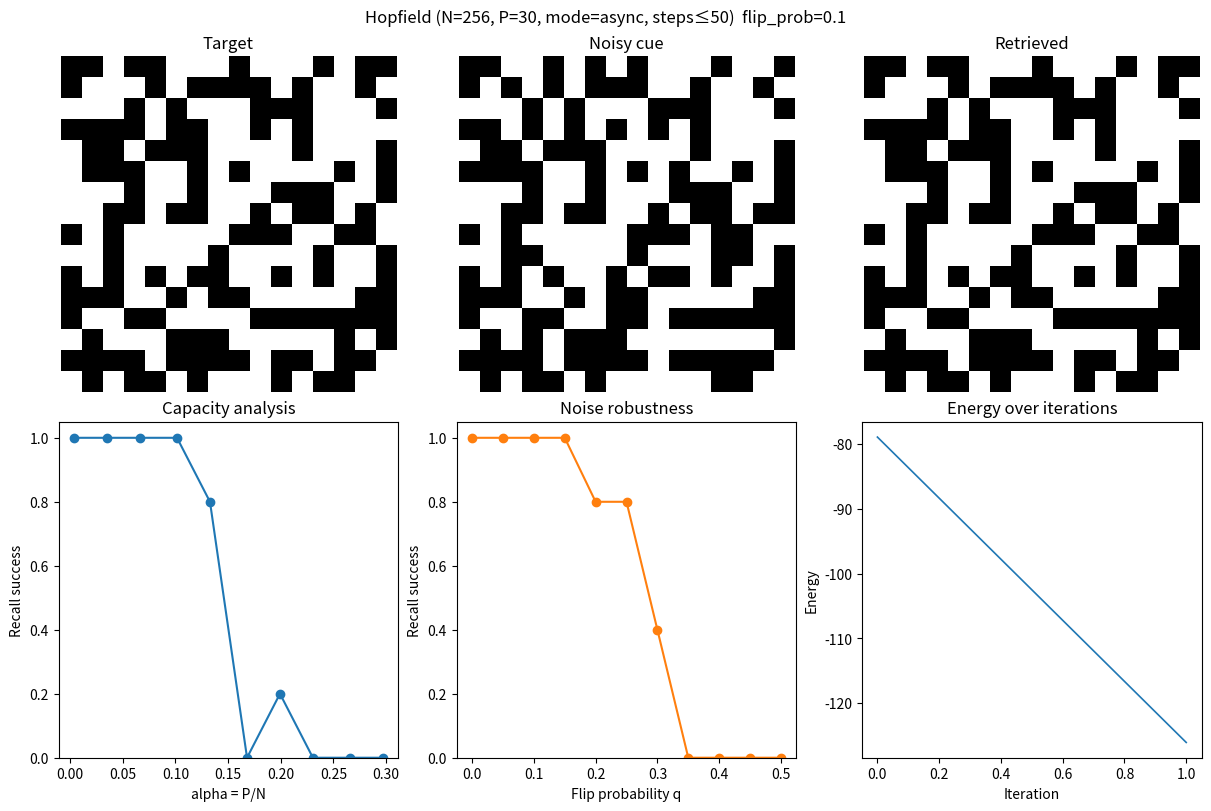

This chart was generated by the following Python code:
"""
Hopfield Network Demo: Storage, Retrieval, and Capacity vs Noise

Implements a classic Hopfield network with Hebbian weights (bipolar ±1 patterns),
supports synchronous and asynchronous updates, demonstrates retrieval from noisy
cues, and analyzes capacity (success vs alpha = P/N) and robustness to noise
(success vs flip probability).

Run:
  python HopfieldDemo/hopfield_demo.py --N 256 --P 30 --mode async --save hopfield.png --no-show
"""

from __future__ import annotations

import argparse
from dataclasses import dataclass
from typing import Optional, Tuple

import numpy as np
import matplotlib.pyplot as plt


def bipolar_sign(x: np.ndarray) -> np.ndarray:
    y = np.where(x >= 0, 1.0, -1.0)
    return y.astype(np.float32)


def generate_patterns(num_neurons: int, num_patterns: int, rng: np.random.Generator) -> np.ndarray:
    return rng.choice([-1.0, 1.0], size=(num_patterns, num_neurons)).astype(np.float32)


def train_hebbian(patterns: np.ndarray) -> np.ndarray:
    # patterns shape: (P, N) with values in {-1, +1}
    P, N = patterns.shape
    W = patterns.T @ patterns / N
    np.fill_diagonal(W, 0.0)
    return W.astype(np.float32)


def energy(W: np.ndarray, s: np.ndarray) -> float:
    # Hopfield energy: E = -1/2 s^T W s (bias=0)
    return float(-0.5 * s @ (W @ s))


def update_sync(W: np.ndarray, s: np.ndarray) -> np.ndarray:
    return bipolar_sign(W @ s)


def update_async(W: np.ndarray, s: np.ndarray, rng: np.random.Generator) -> np.ndarray:
    N = s.shape[0]
    order = rng.permutation(N)
    s_new = s.copy()
    for i in order:
        h_i = float(W[i] @ s_new)
        s_new[i] = 1.0 if h_i >= 0 else -1.0
    return s_new


def recall(
    W: np.ndarray,
    s_init: np.ndarray,
    mode: str,
    max_steps: int,
    rng: np.random.Generator,
    record_energy: bool = False,
) -> Tuple[np.ndarray, int, list[float]]:
    s = s_init.copy()
    energies: list[float] = []
    for step in range(1, max_steps + 1):
        if record_energy:
            energies.append(energy(W, s))
        s_next = update_sync(W, s) if mode == "sync" else update_async(W, s, rng)
        if np.array_equal(s_next, s):
            return s_next, step, energies
        s = s_next
    if record_energy:
        energies.append(energy(W, s))
    return s, max_steps, energies


def flip_bits(x: np.ndarray, flip_prob: float, rng: np.random.Generator) -> np.ndarray:
    mask = rng.random(x.shape[0]) < flip_prob
    y = x.copy()
    y[mask] *= -1.0
    return y


def overlap(a: np.ndarray, b: np.ndarray) -> float:
    # m = (1/N) a·b in [-1, 1]
    return float(np.mean(a == b) * 2.0 - 1.0)


def success_recall(retrieved: np.ndarray, target: np.ndarray, threshold: float = 0.95) -> bool:
    # Consider success if matches target or its sign-flipped version, via absolute overlap
    m = abs(overlap(retrieved, target))
    return m >= threshold


@dataclass
class HopfieldConfig:
    N: int = 256
    P: int = 30
    mode: str = "async"  # or "sync"
    max_steps: int = 50
    flip_prob: float = 0.1
    seed: Optional[int] = 0
    # Analysis sweeps
    alpha_max: float = 0.3
    cap_evals: int = 10
    noise_max: float = 0.5
    noise_evals: int = 11
    trials: int = 5


def analyze_capacity(cfg: HopfieldConfig, rng: np.random.Generator) -> Tuple[np.ndarray, np.ndarray]:
    N = cfg.N
    P_values = np.unique(np.maximum(1, (np.linspace(1, cfg.alpha_max * N, cfg.cap_evals)).astype(int)))
    success_rates = np.zeros(P_values.shape[0], dtype=float)

    for j, P in enumerate(P_values):
        succ = 0
        total = 0
        patterns = generate_patterns(N, P, rng)
        W = train_hebbian(patterns)
        for _ in range(cfg.trials):
            idx = int(rng.integers(0, P))
            target = patterns[idx]
            cue = flip_bits(target, cfg.flip_prob, rng)
            retrieved, _, _ = recall(W, cue, cfg.mode, cfg.max_steps, rng)
            if success_recall(retrieved, target):
                succ += 1
            total += 1
        success_rates[j] = succ / max(1, total)
    alpha = P_values / N
    return alpha, success_rates


def analyze_noise(cfg: HopfieldConfig, rng: np.random.Generator) -> Tuple[np.ndarray, np.ndarray]:
    N = cfg.N
    P = cfg.P
    patterns = generate_patterns(N, P, rng)
    W = train_hebbian(patterns)
    noise_levels = np.linspace(0.0, cfg.noise_max, cfg.noise_evals)
    success = np.zeros_like(noise_levels)

    for k, q in enumerate(noise_levels):
        succ = 0
        total = 0
        for _ in range(cfg.trials):
            idx = int(rng.integers(0, P))
            target = patterns[idx]
            cue = flip_bits(target, float(q), rng)
            retrieved, _, _ = recall(W, cue, cfg.mode, cfg.max_steps, rng)
            if success_recall(retrieved, target):
                succ += 1
            total += 1
        success[k] = succ / max(1, total)
    return noise_levels, success


def tile_pattern(vec: np.ndarray) -> np.ndarray:
    N = vec.shape[0]
    side = int(np.sqrt(N))
    if side * side == N:
        img = vec.reshape(side, side)
        img = (img + 1.0) / 2.0  # map -1..1 to 0..1
        return img
    # Fallback: 1 x N stripe
    return (vec[None, :] + 1.0) / 2.0


def plot_demo(
    cfg: HopfieldConfig,
    target: np.ndarray,
    cue: np.ndarray,
    retrieved: np.ndarray,
    energies: list[float],
    alpha: np.ndarray,
    cap_success: np.ndarray,
    noise_levels: np.ndarray,
    noise_success: np.ndarray,
    save_path: Optional[str],
    show: bool,
) -> None:
    fig = plt.figure(figsize=(12, 8), constrained_layout=True)
    gs = fig.add_gridspec(2, 3)

    # Patterns
    ax_t = fig.add_subplot(gs[0, 0])
    ax_c = fig.add_subplot(gs[0, 1])
    ax_r = fig.add_subplot(gs[0, 2])
    ax_t.imshow(tile_pattern(target), cmap="gray", interpolation="nearest")
    ax_t.set_title("Target")
    ax_t.axis("off")
    ax_c.imshow(tile_pattern(cue), cmap="gray", interpolation="nearest")
    ax_c.set_title("Noisy cue")
    ax_c.axis("off")
    ax_r.imshow(tile_pattern(retrieved), cmap="gray", interpolation="nearest")
    ax_r.set_title("Retrieved")
    ax_r.axis("off")

    # Capacity curve
    ax_cap = fig.add_subplot(gs[1, 0])
    ax_cap.plot(alpha, cap_success, marker="o")
    ax_cap.set_xlabel("alpha = P/N")
    ax_cap.set_ylabel("Recall success")
    ax_cap.set_title("Capacity analysis")
    ax_cap.set_ylim(0, 1.05)

    # Noise robustness
    ax_noise = fig.add_subplot(gs[1, 1])
    ax_noise.plot(noise_levels, noise_success, marker="o", color="#ff7f0e")
    ax_noise.set_xlabel("Flip probability q")
    ax_noise.set_ylabel("Recall success")
    ax_noise.set_title("Noise robustness")
    ax_noise.set_ylim(0, 1.05)

    # Energy trace
    ax_E = fig.add_subplot(gs[1, 2])
    if energies:
        ax_E.plot(energies, linewidth=1.2)
    ax_E.set_title("Energy over iterations")
    ax_E.set_xlabel("Iteration")
    ax_E.set_ylabel("Energy")

    fig.suptitle(
        f"Hopfield (N={cfg.N}, P={cfg.P}, mode={cfg.mode}, steps≤{cfg.max_steps})  flip_prob={cfg.flip_prob}"
    )

    if save_path:
        fig.savefig(save_path, dpi=150, bbox_inches="tight")
        print(f"Saved figure to: {save_path}")
    if show:
        plt.show()
    else:
        plt.close(fig)


def _build_parser() -> argparse.ArgumentParser:
    p = argparse.ArgumentParser(description="Hopfield network: storage, retrieval, capacity vs noise")
    p.add_argument("--N", type=int, default=256, help="Number of neurons (use a square for nice images)")
    p.add_argument("--P", type=int, default=30, help="Number of stored patterns for demo and noise analysis")
    p.add_argument("--mode", type=str, choices=["sync", "async"], default="async", help="Update rule")
    p.add_argument("--max-steps", type=int, default=50, help="Max iterations for recall")
    p.add_argument("--flip-prob", type=float, default=0.1, help="Flip probability for noisy cue in demo/capacity")
    p.add_argument("--alpha-max", type=float, default=0.3, help="Max alpha=P/N for capacity sweep")
    p.add_argument("--cap-evals", type=int, default=10, help="Number of capacity points")
    p.add_argument("--noise-max", type=float, default=0.5, help="Max flip prob for noise sweep")
    p.add_argument("--noise-evals", type=int, default=11, help="Number of noise points")
    p.add_argument("--trials", type=int, default=5, help="Trials per sweep point")
    p.add_argument("--seed", type=int, default=0, help="Random seed")
    p.add_argument("--save", type=str, default=None, help="Path to save the figure")
    p.add_argument("--no-show", action="store_true", help="Do not display the plot window")
    return p


def main() -> None:
    args = _build_parser().parse_args()
    cfg = HopfieldConfig(
        N=args.N,
        P=args.P,
        mode=args.mode,
        max_steps=args.max_steps,
        flip_prob=args.flip_prob,
        seed=args.seed,
        alpha_max=args.alpha_max,
        cap_evals=args.cap_evals,
        noise_max=args.noise_max,
        noise_evals=args.noise_evals,
        trials=args.trials,
    )
    rng = np.random.default_rng(cfg.seed)

    # Example demo: store P patterns, recall one from noise
    patterns = generate_patterns(cfg.N, cfg.P, rng)
    W = train_hebbian(patterns)
    idx = int(rng.integers(0, cfg.P))
    target = patterns[idx]
    cue = flip_bits(target, cfg.flip_prob, rng)
    retrieved, iters, energies = recall(W, cue, cfg.mode, cfg.max_steps, rng, record_energy=True)
    print(f"Recall iterations: {iters}, success={success_recall(retrieved, target)}")

    # Analyze capacity and noise robustness
    alpha, cap_success = analyze_capacity(cfg, rng)
    noise_levels, noise_success = analyze_noise(cfg, rng)

    plot_demo(
        cfg,
        target,
        cue,
        retrieved,
        energies,
        alpha,
        cap_success,
        noise_levels,
        noise_success,
        save_path=args.save,
        show=(not args.no_show),
    )


if __name__ == "__main__":
    main()
